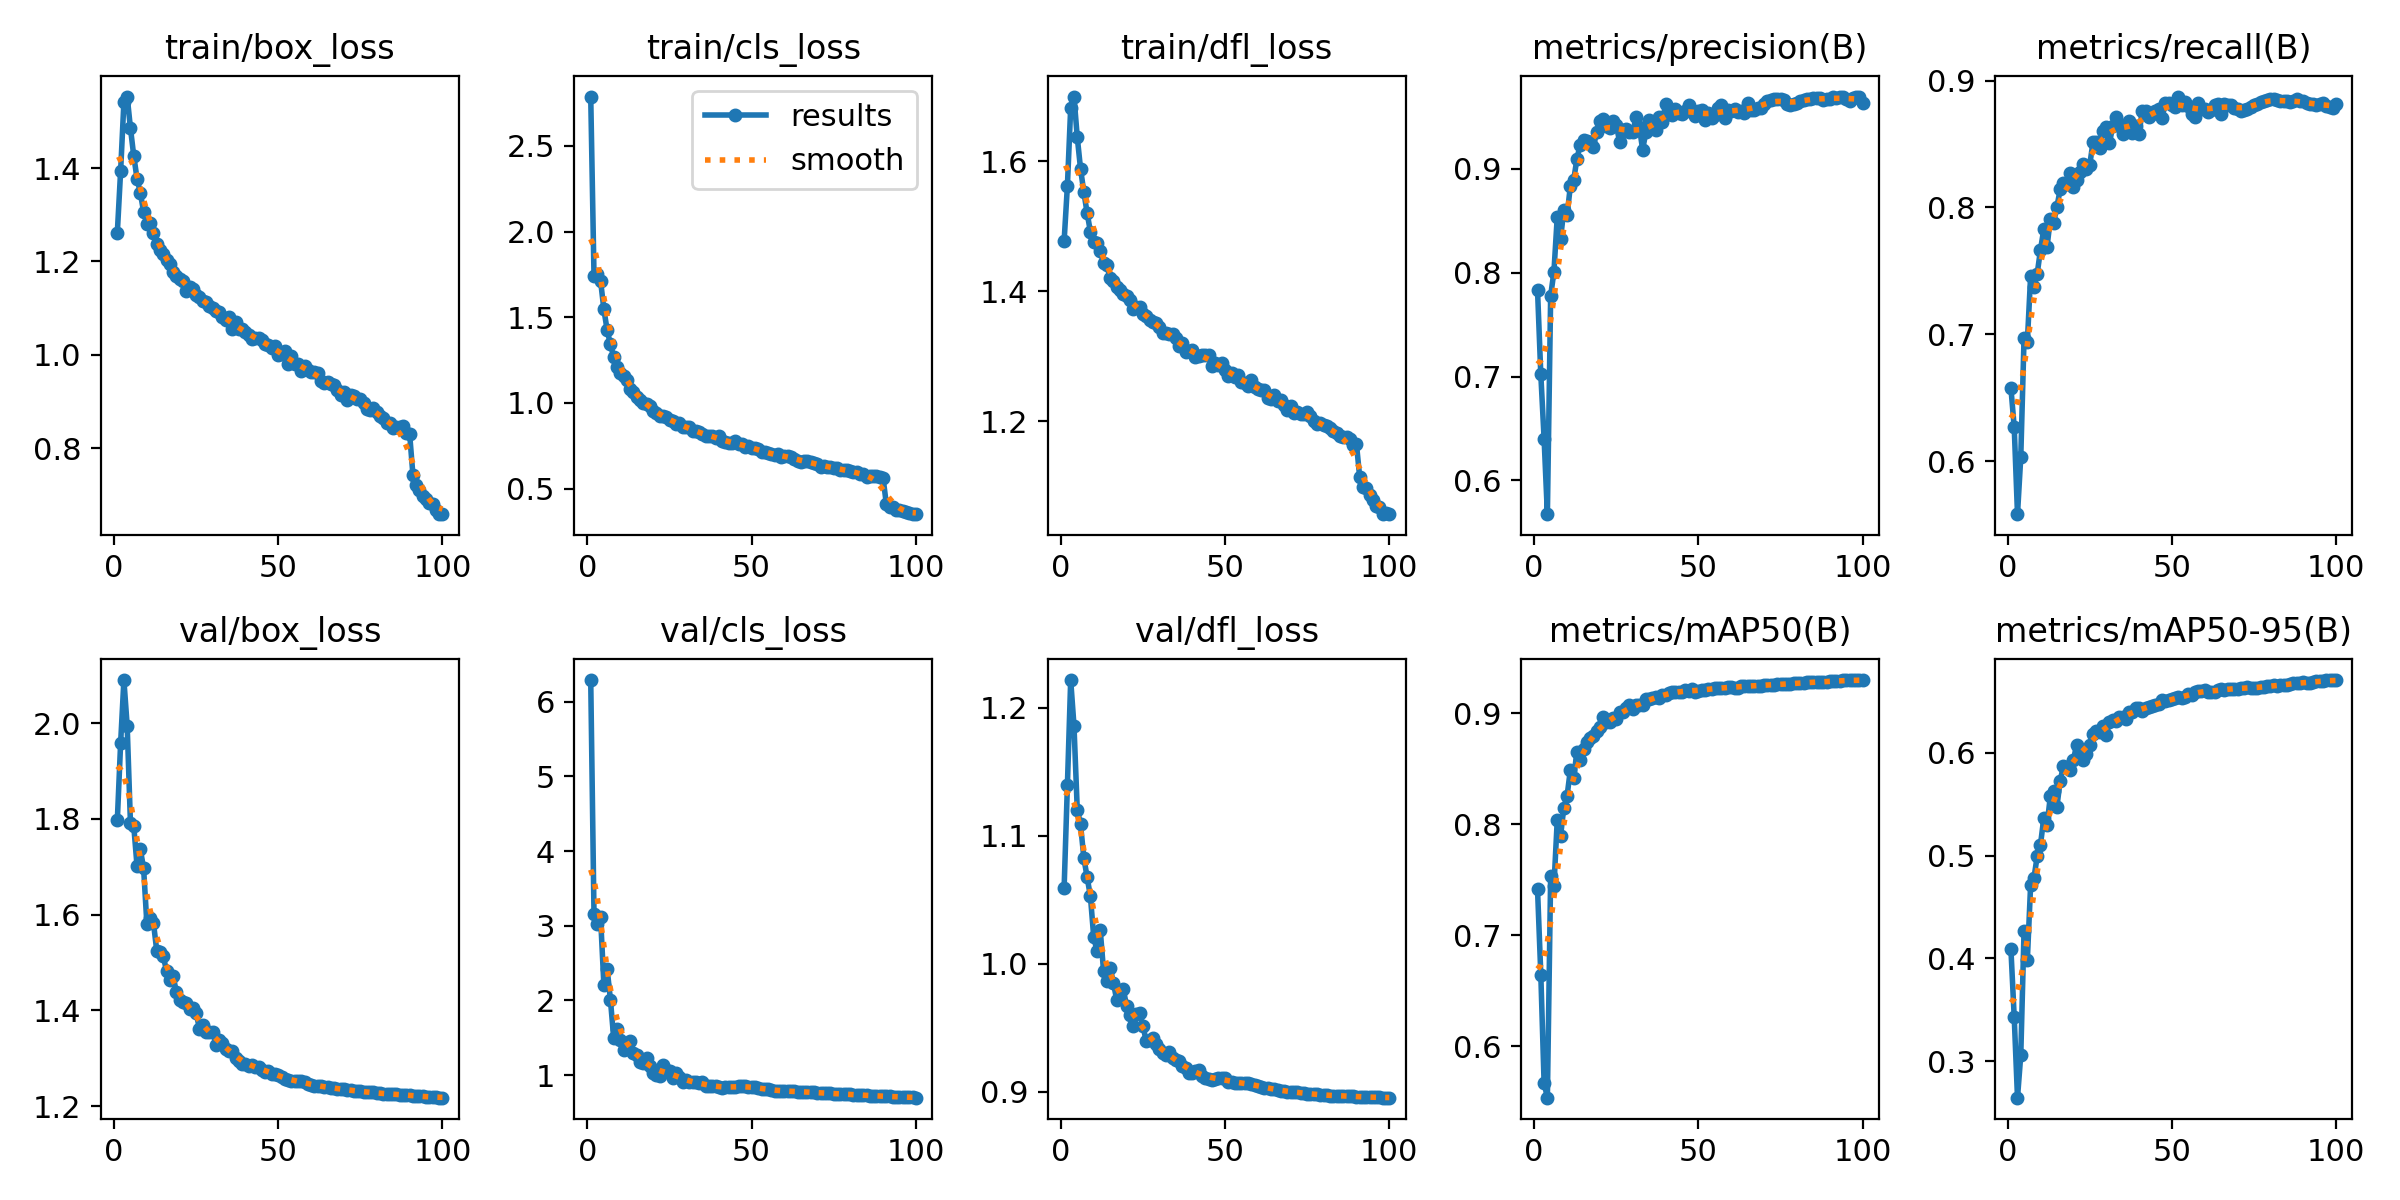

Data behind this chart, as committed beside it:
epoch, time, train/box_loss, train/cls_loss, train/dfl_loss, metrics/precision(B), metrics/recall(B), metrics/mAP50(B), metrics/mAP50-95(B), val/box_loss, val/cls_loss, val/dfl_loss, lr/pg0, lr/pg1, lr/pg2, lr/pg3, lr/pg4, lr/pg5, lr/pg6, lr/pg7
1, 230.4, 1.262, 2.788, 1.477, 0.7833, 0.6576, 0.7414, 0.4087, 1.797, 6.291, 1.059, 0.00999, 0.00333, 0.00999, 0.00333, 0.00999, 0.00333, 0.00999, 0.00333
2, 417.7, 1.394, 1.742, 1.562, 0.7021, 0.627, 0.6646, 0.3428, 1.957, 3.152, 1.14, 0.01979, 0.006597, 0.01979, 0.006597, 0.01979, 0.006597, 0.01979, 0.006597
3, 593.1, 1.541, 1.752, 1.682, 0.6404, 0.5583, 0.5669, 0.2643, 2.09, 3.023, 1.222, 0.0294, 0.009799, 0.0294, 0.009799, 0.0294, 0.009799, 0.0294, 0.009799
4, 763.2, 1.554, 1.712, 1.699, 0.5675, 0.6034, 0.5537, 0.3058, 1.994, 3.115, 1.186, 0.02911, 0.009703, 0.02911, 0.009703, 0.02911, 0.009703, 0.02911, 0.009703
5, 939.1, 1.486, 1.546, 1.637, 0.7779, 0.6972, 0.7536, 0.4269, 1.791, 2.212, 1.12, 0.02881, 0.009604, 0.02881, 0.009604, 0.02881, 0.009604, 0.02881, 0.009604
6, 1118, 1.426, 1.425, 1.588, 0.8011, 0.6943, 0.7444, 0.3985, 1.785, 2.423, 1.109, 0.02851, 0.009505, 0.02851, 0.009505, 0.02851, 0.009505, 0.02851, 0.009505
7, 1288, 1.378, 1.342, 1.553, 0.8536, 0.7462, 0.8034, 0.4714, 1.702, 2.009, 1.083, 0.02822, 0.009406, 0.02822, 0.009406, 0.02822, 0.009406, 0.02822, 0.009406
8, 1460, 1.348, 1.268, 1.52, 0.8325, 0.7373, 0.789, 0.478, 1.736, 1.493, 1.068, 0.02792, 0.009307, 0.02792, 0.009307, 0.02792, 0.009307, 0.02792, 0.009307
9, 1629, 1.307, 1.211, 1.492, 0.8604, 0.7478, 0.8148, 0.4993, 1.697, 1.613, 1.053, 0.02762, 0.009208, 0.02762, 0.009208, 0.02762, 0.009208, 0.02762, 0.009208
10, 1808, 1.28, 1.172, 1.476, 0.8553, 0.7665, 0.8257, 0.5106, 1.58, 1.475, 1.021, 0.02733, 0.009109, 0.02733, 0.009109, 0.02733, 0.009109, 0.02733, 0.009109
11, 1988, 1.283, 1.154, 1.474, 0.8837, 0.7827, 0.849, 0.5364, 1.592, 1.341, 1.01, 0.02703, 0.00901, 0.02703, 0.00901, 0.02703, 0.00901, 0.02703, 0.00901
12, 2168, 1.261, 1.132, 1.462, 0.8893, 0.7691, 0.8419, 0.5298, 1.583, 1.367, 1.026, 0.02673, 0.008911, 0.02673, 0.008911, 0.02673, 0.008911, 0.02673, 0.008911
13, 2340, 1.236, 1.083, 1.443, 0.9097, 0.7909, 0.8653, 0.5576, 1.525, 1.459, 0.9945, 0.02644, 0.008812, 0.02644, 0.008812, 0.02644, 0.008812, 0.02644, 0.008812
14, 2512, 1.225, 1.061, 1.44, 0.9234, 0.7881, 0.8576, 0.5633, 1.521, 1.294, 0.9862, 0.02614, 0.008713, 0.02614, 0.008713, 0.02614, 0.008713, 0.02614, 0.008713
15, 2681, 1.215, 1.036, 1.42, 0.9278, 0.8004, 0.868, 0.5476, 1.513, 1.268, 0.997, 0.02584, 0.008614, 0.02584, 0.008614, 0.02584, 0.008614, 0.02584, 0.008614
16, 2849, 1.203, 1.014, 1.415, 0.9268, 0.8142, 0.874, 0.5729, 1.482, 1.181, 0.9852, 0.02555, 0.008515, 0.02555, 0.008515, 0.02555, 0.008515, 0.02555, 0.008515
17, 3017, 1.194, 0.9996, 1.406, 0.9258, 0.819, 0.8778, 0.5872, 1.463, 1.168, 0.9717, 0.02525, 0.008416, 0.02525, 0.008416, 0.02525, 0.008416, 0.02525, 0.008416
18, 3185, 1.177, 0.9954, 1.401, 0.9215, 0.8183, 0.8797, 0.5866, 1.471, 1.227, 0.9779, 0.02495, 0.008317, 0.02495, 0.008317, 0.02495, 0.008317, 0.02495, 0.008317
19, 3353, 1.169, 0.9793, 1.396, 0.9351, 0.8268, 0.8837, 0.5835, 1.437, 1.12, 0.9802, 0.02465, 0.008218, 0.02465, 0.008218, 0.02465, 0.008218, 0.02465, 0.008218
20, 3520, 1.164, 0.9499, 1.393, 0.9465, 0.8164, 0.8875, 0.5927, 1.422, 1.025, 0.9672, 0.02436, 0.008119, 0.02436, 0.008119, 0.02436, 0.008119, 0.02436, 0.008119
21, 3690, 1.159, 0.9428, 1.387, 0.9484, 0.8215, 0.8963, 0.6077, 1.417, 1.003, 0.9597, 0.02406, 0.00802, 0.02406, 0.00802, 0.02406, 0.00802, 0.02406, 0.00802
22, 3858, 1.136, 0.9211, 1.373, 0.9417, 0.8276, 0.8922, 0.6036, 1.414, 0.9892, 0.951, 0.02376, 0.007921, 0.02376, 0.007921, 0.02376, 0.007921, 0.02376, 0.007921
23, 4025, 1.146, 0.9252, 1.375, 0.9394, 0.8339, 0.892, 0.5927, 1.402, 1.13, 0.961, 0.02347, 0.007822, 0.02347, 0.007822, 0.02347, 0.007822, 0.02347, 0.007822
24, 4193, 1.141, 0.917, 1.376, 0.9464, 0.8303, 0.8958, 0.5986, 1.405, 1.069, 0.9611, 0.02317, 0.007723, 0.02317, 0.007723, 0.02317, 0.007723, 0.02317, 0.007723
25, 4360, 1.127, 0.8981, 1.364, 0.9422, 0.8336, 0.8946, 0.6075, 1.394, 1.055, 0.9516, 0.02287, 0.007624, 0.02287, 0.007624, 0.02287, 0.007624, 0.02287, 0.007624
26, 4527, 1.123, 0.896, 1.362, 0.9259, 0.8515, 0.9014, 0.6179, 1.362, 0.9565, 0.9393, 0.02258, 0.007525, 0.02258, 0.007525, 0.02258, 0.007525, 0.02258, 0.007525
27, 4693, 1.114, 0.8784, 1.356, 0.9373, 0.8517, 0.9016, 0.6214, 1.369, 1.033, 0.9403, 0.02228, 0.007426, 0.02228, 0.007426, 0.02228, 0.007426, 0.02228, 0.007426
28, 4860, 1.113, 0.8807, 1.352, 0.9386, 0.8471, 0.9052, 0.62, 1.356, 0.9702, 0.9416, 0.02198, 0.007327, 0.02198, 0.007327, 0.02198, 0.007327, 0.02198, 0.007327
29, 5027, 1.104, 0.8568, 1.351, 0.9352, 0.8601, 0.9074, 0.6266, 1.355, 0.9029, 0.9369, 0.02168, 0.007228, 0.02168, 0.007228, 0.02168, 0.007228, 0.02168, 0.007228
30, 5194, 1.1, 0.8568, 1.345, 0.9353, 0.8633, 0.9039, 0.6174, 1.356, 0.932, 0.9335, 0.02139, 0.007129, 0.02139, 0.007129, 0.02139, 0.007129, 0.02139, 0.007129
31, 5359, 1.093, 0.8576, 1.336, 0.9498, 0.8508, 0.9073, 0.6297, 1.329, 0.9144, 0.93, 0.02109, 0.00703, 0.02109, 0.00703, 0.02109, 0.00703, 0.02109, 0.00703
32, 5525, 1.091, 0.8386, 1.335, 0.9405, 0.864, 0.9078, 0.6321, 1.337, 0.9058, 0.9286, 0.02079, 0.006931, 0.02079, 0.006931, 0.02079, 0.006931, 0.02079, 0.006931
33, 5692, 1.081, 0.835, 1.334, 0.9186, 0.8711, 0.9076, 0.6307, 1.332, 0.9092, 0.9314, 0.0205, 0.006832, 0.0205, 0.006832, 0.0205, 0.006832, 0.0205, 0.006832
34, 5860, 1.075, 0.8281, 1.334, 0.9355, 0.866, 0.9125, 0.6344, 1.32, 0.8918, 0.9263, 0.0202, 0.006733, 0.0202, 0.006733, 0.0202, 0.006733, 0.0202, 0.006733
35, 6026, 1.081, 0.8196, 1.328, 0.9473, 0.8578, 0.913, 0.6344, 1.315, 0.9038, 0.9244, 0.0199, 0.006634, 0.0199, 0.006634, 0.0199, 0.006634, 0.0199, 0.006634
36, 6192, 1.055, 0.8076, 1.315, 0.9413, 0.8608, 0.9135, 0.6333, 1.316, 0.8564, 0.924, 0.01961, 0.006535, 0.01961, 0.006535, 0.01961, 0.006535, 0.01961, 0.006535
37, 6360, 1.069, 0.8094, 1.32, 0.9376, 0.8682, 0.9147, 0.6394, 1.301, 0.855, 0.9202, 0.01931, 0.006436, 0.01931, 0.006436, 0.01931, 0.006436, 0.01931, 0.006436
38, 6528, 1.056, 0.8069, 1.307, 0.9498, 0.8589, 0.9135, 0.6392, 1.294, 0.8597, 0.9188, 0.01901, 0.006337, 0.01901, 0.006337, 0.01901, 0.006337, 0.01901, 0.006337
39, 6695, 1.056, 0.7979, 1.308, 0.9456, 0.8643, 0.9169, 0.6436, 1.289, 0.8507, 0.9146, 0.01871, 0.006238, 0.01871, 0.006238, 0.01871, 0.006238, 0.01871, 0.006238
40, 6863, 1.049, 0.8078, 1.31, 0.9622, 0.8582, 0.9168, 0.6435, 1.288, 0.8356, 0.9145, 0.01842, 0.006139, 0.01842, 0.006139, 0.01842, 0.006139, 0.01842, 0.006139
41, 7038, 1.043, 0.778, 1.299, 0.9529, 0.8763, 0.9187, 0.6409, 1.285, 0.8226, 0.9158, 0.01812, 0.00604, 0.01812, 0.00604, 0.01812, 0.00604, 0.01812, 0.00604
42, 7223, 1.034, 0.7712, 1.301, 0.9521, 0.8763, 0.9194, 0.6433, 1.285, 0.8375, 0.917, 0.01782, 0.005941, 0.01782, 0.005941, 0.01782, 0.005941, 0.01782, 0.005941
43, 7408, 1.037, 0.7655, 1.302, 0.9574, 0.8716, 0.9196, 0.6447, 1.281, 0.8359, 0.9121, 0.01753, 0.005842, 0.01753, 0.005842, 0.01753, 0.005842, 0.01753, 0.005842
44, 7590, 1.036, 0.7638, 1.301, 0.9542, 0.8733, 0.9189, 0.6459, 1.282, 0.8422, 0.9107, 0.01723, 0.005743, 0.01723, 0.005743, 0.01723, 0.005743, 0.01723, 0.005743
45, 7769, 1.032, 0.7753, 1.302, 0.9524, 0.876, 0.9193, 0.6462, 1.275, 0.842, 0.9101, 0.01693, 0.005644, 0.01693, 0.005644, 0.01693, 0.005644, 0.01693, 0.005644
46, 7968, 1.023, 0.7596, 1.286, 0.9556, 0.8778, 0.9209, 0.6475, 1.272, 0.8524, 0.9092, 0.01664, 0.005545, 0.01664, 0.005545, 0.01664, 0.005545, 0.01664, 0.005545
47, 8144, 1.021, 0.7596, 1.289, 0.9613, 0.8702, 0.92, 0.6512, 1.274, 0.8536, 0.9101, 0.01634, 0.005446, 0.01634, 0.005446, 0.01634, 0.005446, 0.01634, 0.005446
48, 8325, 1.016, 0.7448, 1.287, 0.9549, 0.8825, 0.9215, 0.6501, 1.268, 0.849, 0.9108, 0.01604, 0.005347, 0.01604, 0.005347, 0.01604, 0.005347, 0.01604, 0.005347
49, 8524, 1.019, 0.7483, 1.289, 0.9508, 0.8824, 0.9194, 0.6514, 1.267, 0.8472, 0.9109, 0.01574, 0.005248, 0.01574, 0.005248, 0.01574, 0.005248, 0.01574, 0.005248
50, 8722, 0.9995, 0.7378, 1.279, 0.9558, 0.8804, 0.9203, 0.6519, 1.265, 0.846, 0.9103, 0.01545, 0.005149, 0.01545, 0.005149, 0.01545, 0.005149, 0.01545, 0.005149
51, 8938, 1.002, 0.734, 1.27, 0.9565, 0.8792, 0.9206, 0.6529, 1.261, 0.8369, 0.9077, 0.01515, 0.00505, 0.01515, 0.00505, 0.01515, 0.00505, 0.01515, 0.00505
52, 9131, 1.007, 0.7306, 1.275, 0.9476, 0.8874, 0.9213, 0.6542, 1.257, 0.8297, 0.9074, 0.01485, 0.004951, 0.01485, 0.004951, 0.01485, 0.004951, 0.01485, 0.004951
53, 9319, 0.98, 0.7126, 1.267, 0.9538, 0.881, 0.9216, 0.6536, 1.254, 0.8187, 0.907, 0.01456, 0.004852, 0.01456, 0.004852, 0.01456, 0.004852, 0.01456, 0.004852
54, 9502, 0.9974, 0.7137, 1.271, 0.9487, 0.8829, 0.922, 0.6541, 1.253, 0.816, 0.9066, 0.01426, 0.004753, 0.01426, 0.004753, 0.01426, 0.004753, 0.01426, 0.004753
55, 9691, 0.9794, 0.7053, 1.26, 0.9515, 0.8799, 0.9226, 0.6569, 1.252, 0.8087, 0.9064, 0.01396, 0.004654, 0.01396, 0.004654, 0.01396, 0.004654, 0.01396, 0.004654
56, 9882, 0.9804, 0.7002, 1.259, 0.9587, 0.8738, 0.9227, 0.6564, 1.252, 0.8002, 0.9065, 0.01367, 0.004555, 0.01367, 0.004555, 0.01367, 0.004555, 0.01367, 0.004555
57, 10068, 0.965, 0.6951, 1.255, 0.9615, 0.8711, 0.923, 0.6588, 1.253, 0.7942, 0.907, 0.01337, 0.004456, 0.01337, 0.004456, 0.01337, 0.004456, 0.01337, 0.004456
58, 10255, 0.9757, 0.7006, 1.263, 0.9491, 0.8821, 0.9232, 0.6604, 1.25, 0.7944, 0.9062, 0.01307, 0.004357, 0.01307, 0.004357, 0.01307, 0.004357, 0.01307, 0.004357
59, 10441, 0.9675, 0.6871, 1.253, 0.9567, 0.8775, 0.9233, 0.6605, 1.246, 0.7871, 0.905, 0.01277, 0.004258, 0.01277, 0.004258, 0.01277, 0.004258, 0.01277, 0.004258
60, 10627, 0.9629, 0.6886, 1.25, 0.9554, 0.8773, 0.9233, 0.6607, 1.244, 0.7859, 0.9042, 0.01248, 0.004159, 0.01248, 0.004159, 0.01248, 0.004159, 0.01248, 0.004159
... 40 more rows
